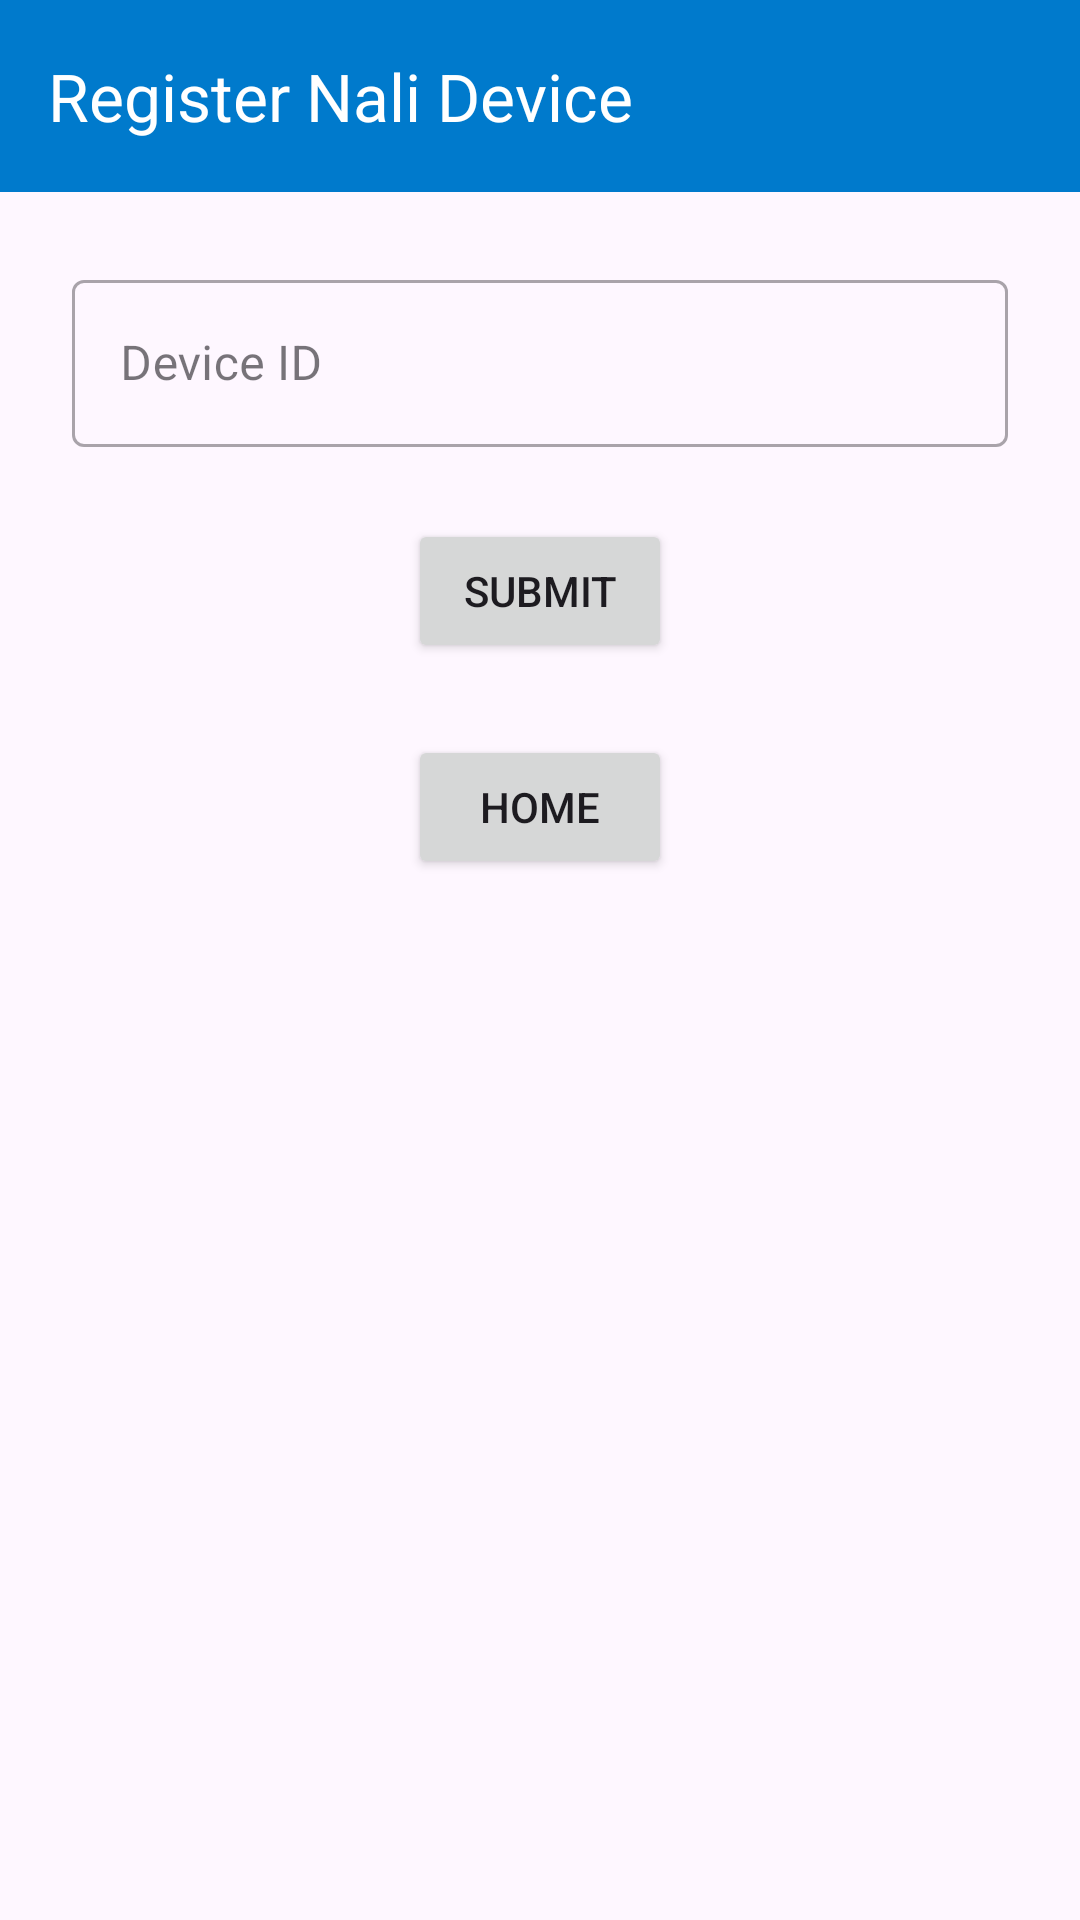

Here is an Android app screen rendered from its layout file. Give the layout XML and the strings, colors and styles it references.
<!-- AndroidManifest.xml: application theme Theme.NIPA -->
<!-- res/layout/activity_register_nali_device.xml -->
<androidx.coordinatorlayout.widget.CoordinatorLayout
    xmlns:android="http://schemas.android.com/apk/res/android"
    xmlns:app="http://schemas.android.com/apk/res-auto"
    xmlns:tools="http://schemas.android.com/tools"
    android:layout_width="match_parent"
    android:layout_height="match_parent"
    tools:context=".RegisterActivity">

    
    <com.google.android.material.appbar.AppBarLayout
        android:id="@+id/appBarLayout"
        android:layout_width="match_parent"
        android:layout_height="wrap_content"
        android:theme="@style/ThemeOverlay.AppCompat.Dark.ActionBar">

        <androidx.appcompat.widget.Toolbar
            android:id="@+id/toolbar"
            android:layout_width="match_parent"
            android:layout_height="?attr/actionBarSize"
            android:background="?attr/colorPrimary"
            app:title="Register Nali Device" />

    </com.google.android.material.appbar.AppBarLayout>

    
    <androidx.constraintlayout.widget.ConstraintLayout
        android:layout_width="match_parent"
        android:layout_height="match_parent"
        app:layout_behavior="@string/appbar_scrolling_view_behavior">


        
        <com.google.android.material.textfield.TextInputLayout
            android:id="@+id/usernameTextField"
            style="@style/Widget.MaterialComponents.TextInputLayout.OutlinedBox"
            android:layout_width="0dp"
            android:layout_height="wrap_content"
            android:layout_marginStart="24dp"
            android:layout_marginTop="24dp"
            android:layout_marginEnd="24dp"
            android:hint="Device ID"
            app:layout_constraintEnd_toEndOf="parent"
            app:layout_constraintStart_toStartOf="parent"
            app:layout_constraintTop_toTopOf="parent">

            <com.google.android.material.textfield.TextInputEditText
                android:id="@+id/deviceEditText"
                android:layout_width="match_parent"
                android:layout_height="wrap_content" />

        </com.google.android.material.textfield.TextInputLayout>



        <Button
            android:id="@+id/register_device"
            android:layout_width="wrap_content"
            android:layout_height="wrap_content"
            android:text="Submit"
            android:layout_marginTop="24dp"
            app:layout_constraintTop_toBottomOf="@+id/usernameTextField"
            app:layout_constraintEnd_toEndOf="parent"
            app:layout_constraintStart_toStartOf="parent" />
        <Button
            android:id="@+id/go_back_home"
            android:layout_width="wrap_content"
            android:layout_height="wrap_content"
            android:text="HOME"
            android:layout_marginTop="24dp"
            app:layout_constraintTop_toBottomOf="@+id/register_device"
            app:layout_constraintEnd_toEndOf="parent"
            app:layout_constraintStart_toStartOf="parent" />


    </androidx.constraintlayout.widget.ConstraintLayout>

</androidx.coordinatorlayout.widget.CoordinatorLayout>
<!-- resources referenced by this layout -->
<resources>
  <style name="Theme.NIPA" parent="Base.Theme.NIPA" />
  <style name="Base.Theme.NIPA" parent="Theme.Material3.DayNight.NoActionBar">
          
          
          <item name="colorPrimary">@color/colorPrimary</item>
          <item name="colorPrimaryVariant">@color/colorPrimaryDark</item>
          <item name="android:statusBarColor">@color/colorStatusBar</item>
      </style>
  <color name="colorPrimary">#007ACC</color>
  <color name="colorPrimaryDark">#005C99</color>
  <color name="colorStatusBar">#005C99</color>
</resources>
